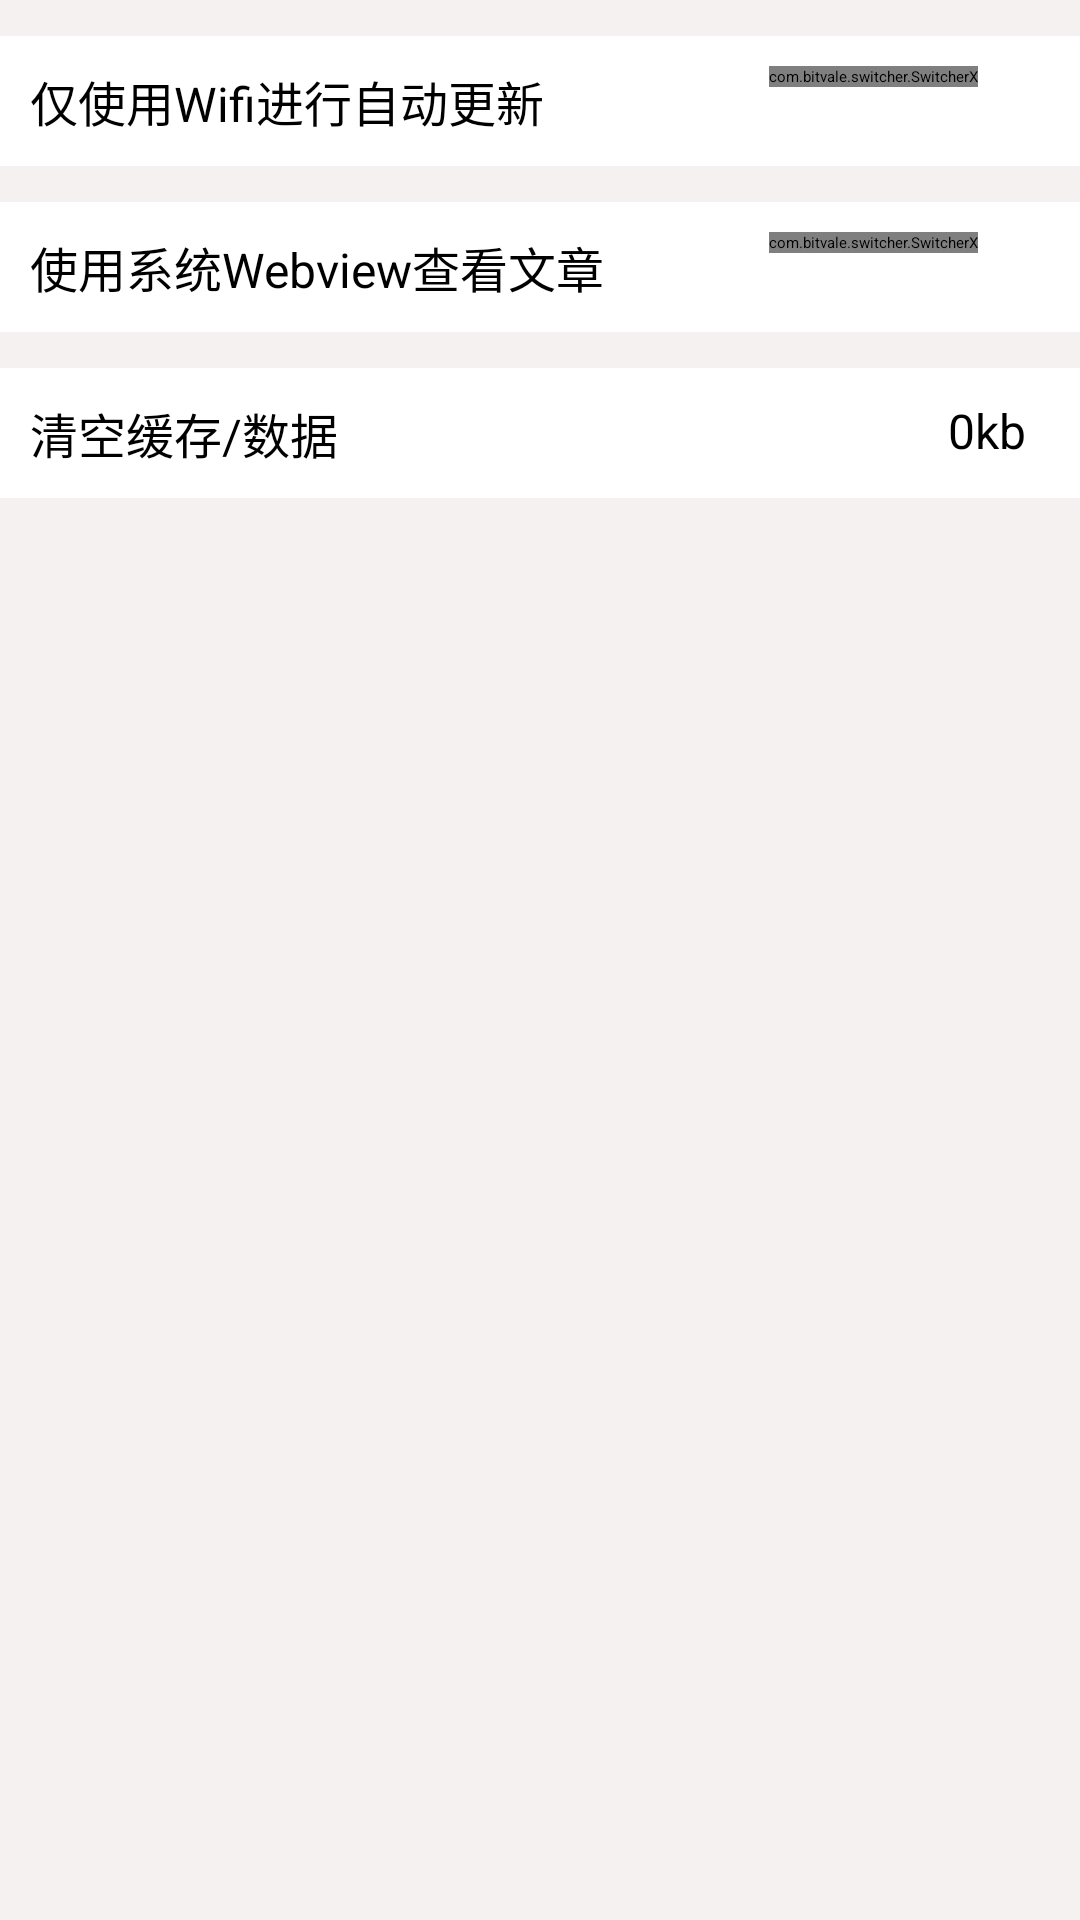

Android layout source for this screen:
<!-- AndroidManifest.xml: activity theme AppTheme.NoActionBar -->
<!-- res/layout/activity_setting.xml -->
<?xml version="1.0" encoding="utf-8"?>
<LinearLayout xmlns:android="http://schemas.android.com/apk/res/android"
    xmlns:app="http://schemas.android.com/apk/res-auto"
    xmlns:tools="http://schemas.android.com/tools"
    android:layout_width="match_parent"
    android:layout_height="match_parent"
    android:orientation="vertical"
    android:background="@color/view_background"
    tools:context=".ui.activity.SettingActivity">


    <include layout="@layout/title_layout"/>


    <RelativeLayout
        android:layout_width="match_parent"
        android:layout_height="wrap_content"
        android:layout_marginTop="12dp"
        android:background="@color/white"
        android:padding="10dp">

        <TextView
            android:id="@+id/tv_switcher_wifi"
            android:layout_width="wrap_content"
            android:layout_height="wrap_content"
            android:layout_alignParentStart="true"
            android:text="@string/auto_wifi_update"
            android:textSize="@dimen/text_size_setting" />

        <com.bitvale.switcher.SwitcherX
            android:id="@+id/switcher_x_wifi"
            android:layout_width="wrap_content"
            android:layout_height="wrap_content"
            android:layout_alignParentEnd="true"
            android:layout_marginEnd="@dimen/margin_medium" />

    </RelativeLayout>

    <RelativeLayout
        android:layout_width="match_parent"
        android:layout_height="wrap_content"
        android:layout_marginTop="12dp"
        android:background="@color/white"
        android:padding="10dp">

        <TextView
            android:id="@+id/tv_use_webview"
            android:layout_width="wrap_content"
            android:layout_height="wrap_content"
            android:layout_alignParentStart="true"
            android:text="使用系统Webview查看文章"
            android:textSize="@dimen/text_size_setting" />

        <com.bitvale.switcher.SwitcherX
            android:id="@+id/switcher_x_webview"
            android:layout_width="wrap_content"
            android:layout_height="wrap_content"
            android:layout_alignParentEnd="true"
            android:layout_marginEnd="@dimen/margin_medium" />

    </RelativeLayout>


    <RelativeLayout
        android:layout_width="match_parent"
        android:layout_height="wrap_content"
        android:layout_gravity="center_vertical"
        android:background="@color/white"
        android:padding="10dp"
        android:layout_marginTop="12dp">

        <TextView
            android:id="@+id/tv_clear_cache"
            android:layout_width="wrap_content"
            android:layout_height="wrap_content"
            android:layout_alignParentStart="true"
            android:layout_alignParentRight="false"
            android:text="@string/setting_clear_cache"
            android:textSize="@dimen/text_size_setting" />

        <TextView
            android:id="@+id/tv_cache_size"
            android:layout_width="wrap_content"
            android:layout_height="wrap_content"
            android:layout_alignParentEnd="true"
            android:layout_marginEnd="@dimen/margin_small"
            android:text="0kb"
            android:textSize="@dimen/text_size_setting" />

    </RelativeLayout>




</LinearLayout>
<!-- res/layout/title_layout.xml (included above) -->
<?xml version="1.0" encoding="utf-8"?>
<LinearLayout xmlns:android="http://schemas.android.com/apk/res/android"
    xmlns:app="http://schemas.android.com/apk/res-auto"
    android:id="@+id/toolbar"
    android:layout_width="match_parent"
    android:layout_height="?actionBarSize"
    android:orientation="horizontal"
    android:background="@color/white"
    android:theme="@style/ThemeOverlay.AppCompat.ActionBar">

    <ImageView
        android:id="@+id/toolbar_back"
        android:layout_width="wrap_content"
        android:layout_height="match_parent"
        android:layout_gravity="center_vertical"
        android:padding="15dp"
        android:src="@drawable/ic_back_black" />

    <TextView
        android:id="@+id/toolbar_title"
        android:layout_width="wrap_content"
        android:layout_height="match_parent"
        android:layout_gravity="center"
        android:layout_marginStart="10dp"
        android:gravity="center"
        android:singleLine="true"
        android:text="a"
        android:textSize="16sp"
        android:textStyle="bold" />


</LinearLayout>
<!-- resources referenced by this layout -->
<resources>
  <color name="view_background">#F6F1F1</color>
  <color name="white">#ffffff</color>
  <dimen name="margin_medium">@dimen/space_medium</dimen>
  <dimen name="margin_small">@dimen/space_small</dimen>
  <dimen name="text_size_setting">16sp</dimen>
  <!-- drawable ic_back_black (drawable) -->
  <vector android:height="32dp" android:viewportHeight="1024"
      android:viewportWidth="1024" android:width="32dp" xmlns:android="http://schemas.android.com/apk/res/android">
      <path android:fillColor="#333333" android:pathData="M771.99,947.44l-403.54,-405.14c-15.95,-15.95 -15.95,-43.06 0,-60.61l406.73,-406.73c17.55,-15.95 19.14,-43.06 3.19,-60.61C770.39,4.78 759.23,0 746.47,0s-23.93,4.78 -31.9,14.35l-9.57,9.57 -457.77,459.36c-15.95,15.95 -15.95,43.06 0,60.61l467.34,467.34c7.97,7.97 17.55,12.76 28.71,12.76 23.92,0 43.07,-19.14 43.07,-41.47 1.6,-14.36 -4.78,-27.12 -14.35,-35.09z"/>
  </vector>
  <string name="auto_wifi_update">仅使用Wifi进行自动更新</string>
  <string name="setting_clear_cache">清空缓存/数据</string>
  <style name="AppTheme.NoActionBar">
          <item name="windowActionBar">false</item>
          <item name="windowNoTitle">true</item>
      </style>
  <dimen name="space_medium">24dp</dimen>
  <dimen name="space_small">8dp</dimen>
</resources>
